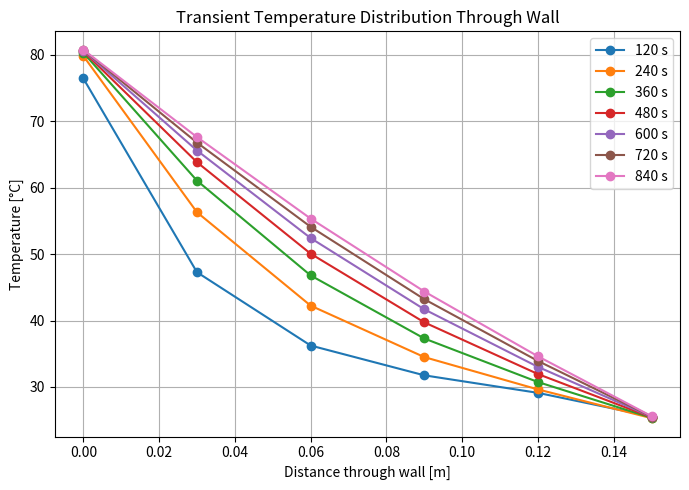

Reproduce this figure in Python.
"""
1-D Transient Heat Conduction Through a Wall
------------------------------------------------

This script calculates the transient temperature distribution through
a 150 mm thick wall using an implicit finite-difference formulation.

Physical model
--------------
- One-dimensional heat conduction through the wall thickness
- Six computational nodes
- Constant thermal properties
- Constant outside and inside air temperatures
- Constant outside heat flux
- Constant convective heat-transfer coefficient

Boundary conditions
-------------------
Outside surface (Node 0):
    - Outside air temperature = 35 °C
    - Applied heat flux       = 700 W/m²
    - Convection coefficient  = 15 W/m²-K

Inside surface (Node 5):
    - Inside air temperature  = 25 °C
    - Convection coefficient  = 15 W/m²-K

Initial condition
-----------------
The entire wall initially has a temperature of 25 °C.

Numerical method
----------------
An implicit formulation is used. At each time step, the temperatures
at all six nodes at the new time step are solved simultaneously using
SymPy.
"""

import numpy as np
import sympy as sym
import matplotlib.pyplot as plt


# =============================================================================
# 1. INPUT PARAMETERS
# =============================================================================

# ---- Wall geometry ----------------------------------------------------------

wall_thickness = 0.15          # Wall thickness [m]
wall_area = 1.0                # Wall area considered [m²]

number_of_nodes = 6            # Number of temperature nodes
dx = wall_thickness / (number_of_nodes - 1)

# ---- Material properties ----------------------------------------------------

thermal_conductivity = 0.030   # Thermal conductivity [W/m-K]
density = 120                   # Density [kg/m³]
specific_heat = 70              # Specific heat capacity [J/kg-K]

# Thermal diffusivity:
# alpha = k / (rho * cp)
thermal_diffusivity = (
    thermal_conductivity / (density * specific_heat)
)

print("Thermal diffusivity =", thermal_diffusivity, "m²/s")


# ---- Boundary conditions ---------------------------------------------------

outside_temperature = 35       # Outside air temperature [°C]
inside_temperature = 25        # Inside air temperature [°C]

outside_heat_flux = 700        # Applied outside heat flux [W/m²]

convective_coefficient = 15    # Convective heat-transfer coefficient [W/m²-K]


# ---- Initial condition -----------------------------------------------------

initial_temperature = 30       # Initial wall temperature [°C]


# ---- Time settings ----------------------------------------------------------

time_step = 120                # Time step [s]
number_of_time_steps = 7       # Number of time steps to calculate

print("Time step =", time_step, "s")


# =============================================================================
# 2. NODE LOCATIONS
# =============================================================================

# Node locations through the wall thickness
node_positions = np.linspace(
    0.0,
    wall_thickness,
    number_of_nodes
)


# =============================================================================
# 3. DEFINE SYMBOLIC TEMPERATURE VARIABLES
# =============================================================================

# Temperatures at the NEW time step.
#
# t0 = temperature at outside surface
# t1 = temperature at node 1
# ...
# t5 = temperature at inside surface

t0, t1, t2, t3, t4, t5 = sym.symbols(
    "t0 t1 t2 t3 t4 t5"
)

new_temperatures = (t0, t1, t2, t3, t4, t5)


# =============================================================================
# 4. IMPLICIT SOLVER
# =============================================================================

def solve_implicit(previous_temperatures):
    """
    Calculate temperatures at the new time step.

    Parameters
    ----------
    previous_temperatures : list
        Temperatures at the previous time step:
        [T0, T1, T2, T3, T4, T5]

    Returns
    -------
    solution : dict
        Dictionary containing the calculated temperatures at the
        new time step.
    """

    # -------------------------------------------------------------------------
    # Outside boundary node (Node 0)
    #
    # Heat entering from outside by:
    #   1. Applied heat flux
    #   2. Convection from outside air
    #
    # Heat conducted from Node 0 to Node 1
    # -------------------------------------------------------------------------

    equation_0 = sym.Eq(
        outside_heat_flux
        + convective_coefficient * (outside_temperature - t0)
        + thermal_conductivity * (t1 - t0) / dx,

        thermal_conductivity * dx
        * (t0 - previous_temperatures[0])
        / (thermal_diffusivity * 2 * time_step)
    )


    # -------------------------------------------------------------------------
    # Interior node 1
    # -------------------------------------------------------------------------

    equation_1 = sym.Eq(
        thermal_conductivity * (t0 - t1) / dx
        + thermal_conductivity * (t2 - t1) / dx,

        thermal_conductivity * dx
        * (t1 - previous_temperatures[1])
        / (thermal_diffusivity * 2 * time_step)
    )


    # -------------------------------------------------------------------------
    # Interior node 2
    # -------------------------------------------------------------------------

    equation_2 = sym.Eq(
        thermal_conductivity * (t1 - t2) / dx
        + thermal_conductivity * (t3 - t2) / dx,

        thermal_conductivity * dx
        * (t2 - previous_temperatures[2])
        / (thermal_diffusivity * 2 * time_step)
    )


    # -------------------------------------------------------------------------
    # Interior node 3
    # -------------------------------------------------------------------------

    equation_3 = sym.Eq(
        thermal_conductivity * (t2 - t3) / dx
        + thermal_conductivity * (t4 - t3) / dx,

        thermal_conductivity * dx
        * (t3 - previous_temperatures[3])
        / (thermal_diffusivity * 2 * time_step)
    )


    # -------------------------------------------------------------------------
    # Interior node 4
    # -------------------------------------------------------------------------

    equation_4 = sym.Eq(
        thermal_conductivity * (t3 - t4) / dx
        + thermal_conductivity * (t5 - t4) / dx,

        thermal_conductivity * dx
        * (t4 - previous_temperatures[4])
        / (thermal_diffusivity * 2 * time_step)
    )


    # -------------------------------------------------------------------------
    # Inside boundary node (Node 5)
    #
    # Heat conducted from Node 4 to Node 5
    # Heat transferred from Node 5 to inside air by convection
    # -------------------------------------------------------------------------

    equation_5 = sym.Eq(
        thermal_conductivity * (t4 - t5) / dx
        + convective_coefficient * (inside_temperature - t5),

        thermal_conductivity * dx
        * (t5 - previous_temperatures[5])
        / (thermal_diffusivity * 2 * time_step)
    )


    # -------------------------------------------------------------------------
    # Solve the six simultaneous equations for the six unknown
    # temperatures at the new time step.
    # -------------------------------------------------------------------------

    solution = sym.solve(
        [
            equation_0,
            equation_1,
            equation_2,
            equation_3,
            equation_4,
            equation_5
        ],
        new_temperatures
    )

    return solution


# =============================================================================
# 5. CONVERT SYMPY SOLUTION TO A LIST
# =============================================================================

def get_temperature_list(solution):
    """
    Convert the SymPy solution dictionary into a list:

    [T0, T1, T2, T3, T4, T5]
    """

    return [
        float(solution[t0]),
        float(solution[t1]),
        float(solution[t2]),
        float(solution[t3]),
        float(solution[t4]),
        float(solution[t5])
    ]


# =============================================================================
# 6. INITIAL CONDITION
# =============================================================================

# All six wall nodes initially have the same temperature.
previous_temperatures = [
    initial_temperature
] * number_of_nodes


# =============================================================================
# 7. TIME-STEPPING CALCULATION
# =============================================================================

temperature_history = []

for step in range(1, number_of_time_steps + 1):

    # Solve for temperatures at the current time step
    solution = solve_implicit(previous_temperatures)

    # Convert the solution to a simple list
    current_temperatures = get_temperature_list(solution)

    # Actual simulation time
    current_time = step * time_step

    # Store the result
    temperature_history.append(
        {
            "time": current_time,
            "temperatures": current_temperatures
        }
    )

    # Display results
    print(
        f"\nTime = {current_time} s"
    )

    print(
        "Temperatures [°C] =",
        current_temperatures
    )

    # The current solution becomes the previous solution
    # for the next time step.
    previous_temperatures = current_temperatures


# =============================================================================
# 8. PLOT TEMPERATURE DISTRIBUTION THROUGH THE WALL
# =============================================================================

plt.figure(figsize=(7, 5))

for result in temperature_history:

    plt.plot(
        node_positions,
        result["temperatures"],
        marker="o",
        label=f"{result['time']} s"
    )

plt.xlabel("Distance through wall [m]")
plt.ylabel("Temperature [°C]")

plt.title("Transient Temperature Distribution Through Wall")

plt.grid(True)
plt.legend()

plt.tight_layout()
plt.show()
